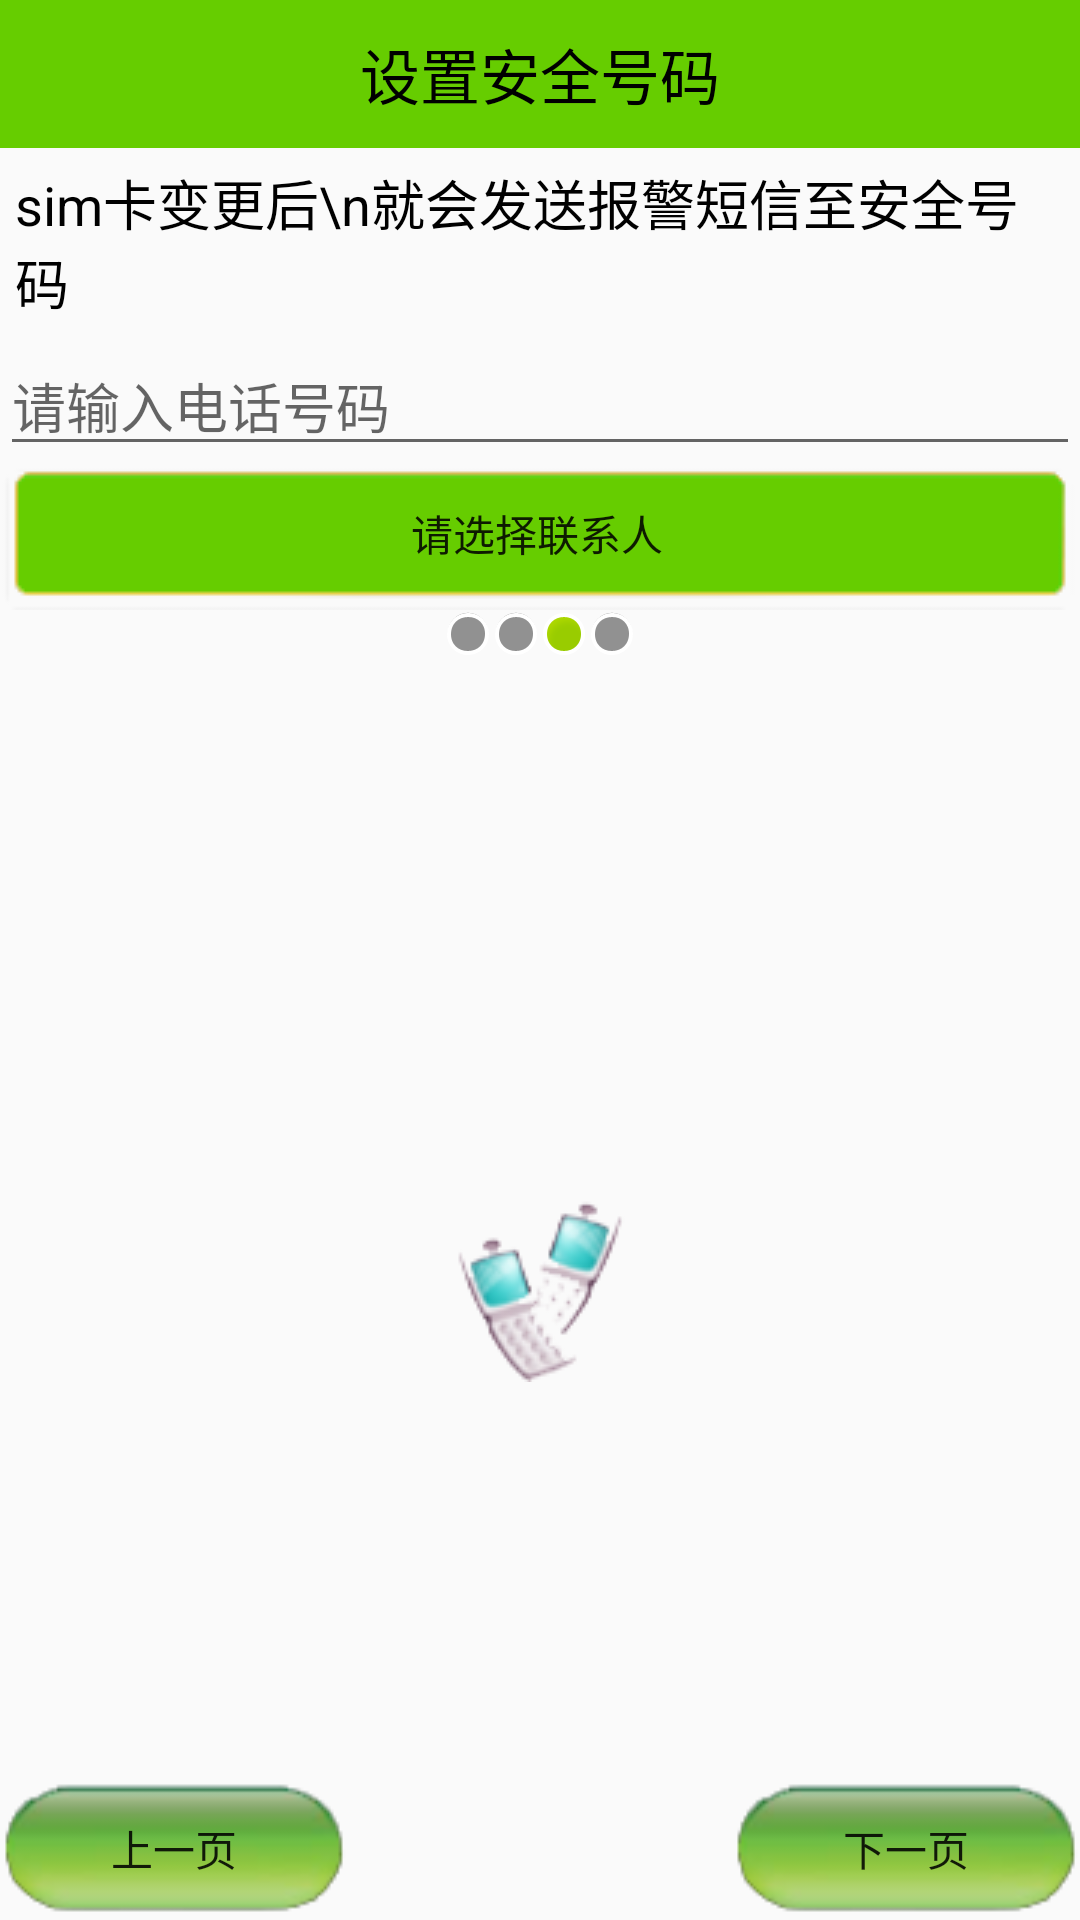

Write the Android layout XML for this screen, with the resource values it uses.
<!-- AndroidManifest.xml: application theme AppTheme -->
<!-- res/layout/activity_setup3.xml -->
<?xml version="1.0" encoding="utf-8"?>
<LinearLayout xmlns:android="http://schemas.android.com/apk/res/android"
    android:layout_width="match_parent"
    android:layout_height="match_parent"
    android:orientation="vertical">

    <TextView
        style="@style/TitleStyle"
        android:text="设置安全号码" />

    <TextView
        android:text="sim卡变更后\n就会发送报警短信至安全号码"
        android:layout_margin="5dp"
        android:textSize="18sp"
        android:textColor="@color/colorBlack"
        android:layout_width="wrap_content"
        android:layout_height="wrap_content" />

    <EditText
        android:id="@+id/et_phone_number"
        android:hint="请输入电话号码"
        android:layout_width="match_parent"
        android:layout_height="wrap_content" />

    <Button
        android:id="@+id/bt_select_number"
        android:layout_width="match_parent"
        android:layout_height="wrap_content"
        android:background="@drawable/selector_number"
        android:text="请选择联系人"/>

    <LinearLayout
        android:gravity="center_horizontal"
        android:layout_width="match_parent"
        android:layout_height="wrap_content" >

        <ImageView
            android:background="@android:drawable/presence_invisible"
            android:layout_width="wrap_content"
            android:layout_height="wrap_content" />

        <ImageView
            android:background="@android:drawable/presence_invisible"
            android:layout_width="wrap_content"
            android:layout_height="wrap_content" />

        <ImageView
            android:background="@android:drawable/presence_online"
            android:layout_width="wrap_content"
            android:layout_height="wrap_content" />

        <ImageView
            android:background="@android:drawable/presence_invisible"
            android:layout_width="wrap_content"
            android:layout_height="wrap_content" />

    </LinearLayout>

    <RelativeLayout
        android:layout_width="match_parent"
        android:layout_height="match_parent">

        <ImageView
            android:background="@drawable/phone"
            android:layout_width="wrap_content"
            android:layout_height="wrap_content"
            android:layout_centerInParent="true"/>

        <Button
            style="@style/preBtn" />

        <Button
            style="@style/nextBtn" />

    </RelativeLayout>

</LinearLayout>
<!-- resources referenced by this layout -->
<resources>
  <color name="colorBlack">#000000</color>
  <!-- drawable phone: png bitmap (drawable, 8156 bytes) -->
  <!-- drawable selector_number (drawable) -->
  <?xml version="1.0" encoding="utf-8"?>
  <selector xmlns:android="http://schemas.android.com/apk/res/android">
      <item android:state_pressed="true" android:drawable="@drawable/num"/>
      <item android:drawable="@drawable/numb"/>
  </selector>
  <style name="TitleStyle">
          
          <item name="windowNoTitle">true</item>
          <item name="windowActionBar">false</item>
          <item name="android:gravity">center</item>
          <item name="android:textSize">20sp</item>
          <item name="android:textColor">@color/colorBlack</item>
          <item name="android:padding">10dp</item>
          <item name="android:background">@color/colorGreen</item>
          <item name="android:layout_width">match_parent</item>
          <item name="android:layout_height">wrap_content</item>
      </style>
  <style name="nextBtn">
          <item name="android:onClick">nextPage</item>
          <item name="android:text">下一页</item>
          <item name="android:background">@drawable/button</item>
          <item name="android:layout_width">wrap_content</item>
          <item name="android:layout_height">wrap_content</item>
          <item name="android:layout_alignParentBottom">true</item>
          <item name="android:layout_alignParentEnd">true</item>
      </style>
  <style name="preBtn">
          <item name="android:onClick">prePage</item>
          <item name="android:text">上一页</item>
          <item name="android:background">@drawable/button</item>
          <item name="android:layout_width">wrap_content</item>
          <item name="android:layout_height">wrap_content</item>
          <item name="android:layout_alignParentBottom">true</item>
          <item name="android:layout_alignParentLeft">true</item>
      </style>
  <style name="AppTheme" parent="Theme.AppCompat.Light.DarkActionBar">
          
          <item name="colorPrimary">@color/colorBlack</item>
          <item name="colorPrimaryDark">@color/colorPrimaryDark</item>
          <item name="colorAccent">@color/colorGreen</item>
  
          
          <item name="windowNoTitle">true</item>
          <item name="windowActionBar">false</item>
      </style>
  <color name="colorGreen">#66CD00</color>
  <!-- drawable button (drawable) -->
  <?xml version="1.0" encoding="utf-8"?>
  <selector xmlns:android="http://schemas.android.com/apk/res/android">
      <item android:state_pressed="true" android:drawable="@drawable/bt2"/>
      <item android:drawable="@drawable/bt1"/>
  </selector>
  <color name="colorPrimaryDark">#303F9F</color>
  <!-- drawable bt2: png bitmap (drawable, 5546 bytes) -->
  <!-- drawable bt1: png bitmap (drawable, 5478 bytes) -->
</resources>
